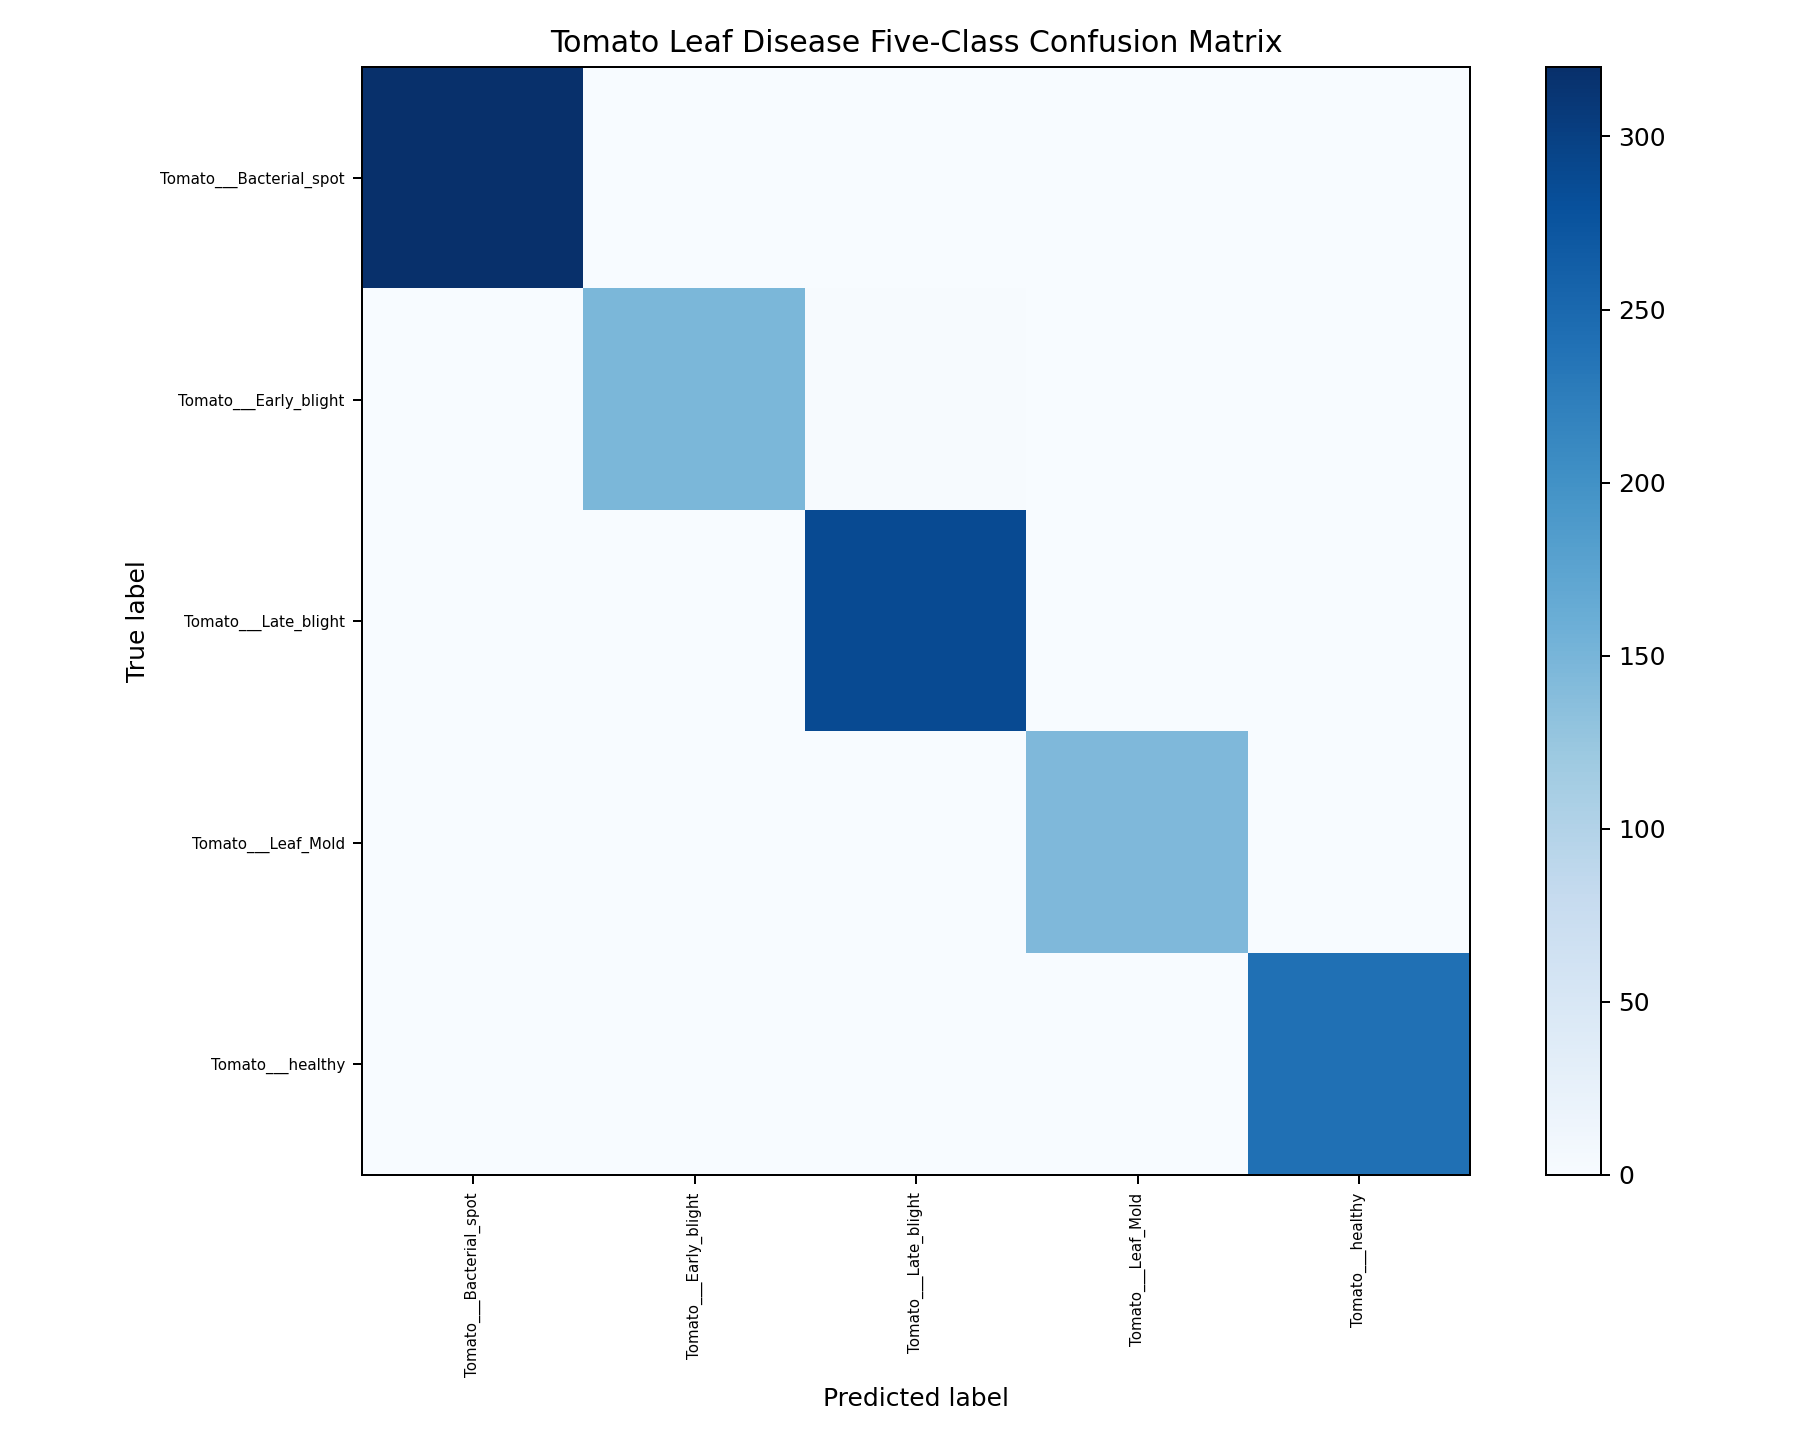

The table this chart was drawn from, first rows:
, Tomato___Bacterial_spot, Tomato___Early_blight, Tomato___Late_blight, Tomato___Leaf_Mold, Tomato___healthy
Tomato___Bacterial_spot, 320, 0, 0, 0, 0
Tomato___Early_blight, 0, 147, 2, 1, 0
Tomato___Late_blight, 0, 0, 287, 0, 0
Tomato___Leaf_Mold, 0, 0, 0, 144, 0
Tomato___healthy, 0, 0, 0, 0, 240
